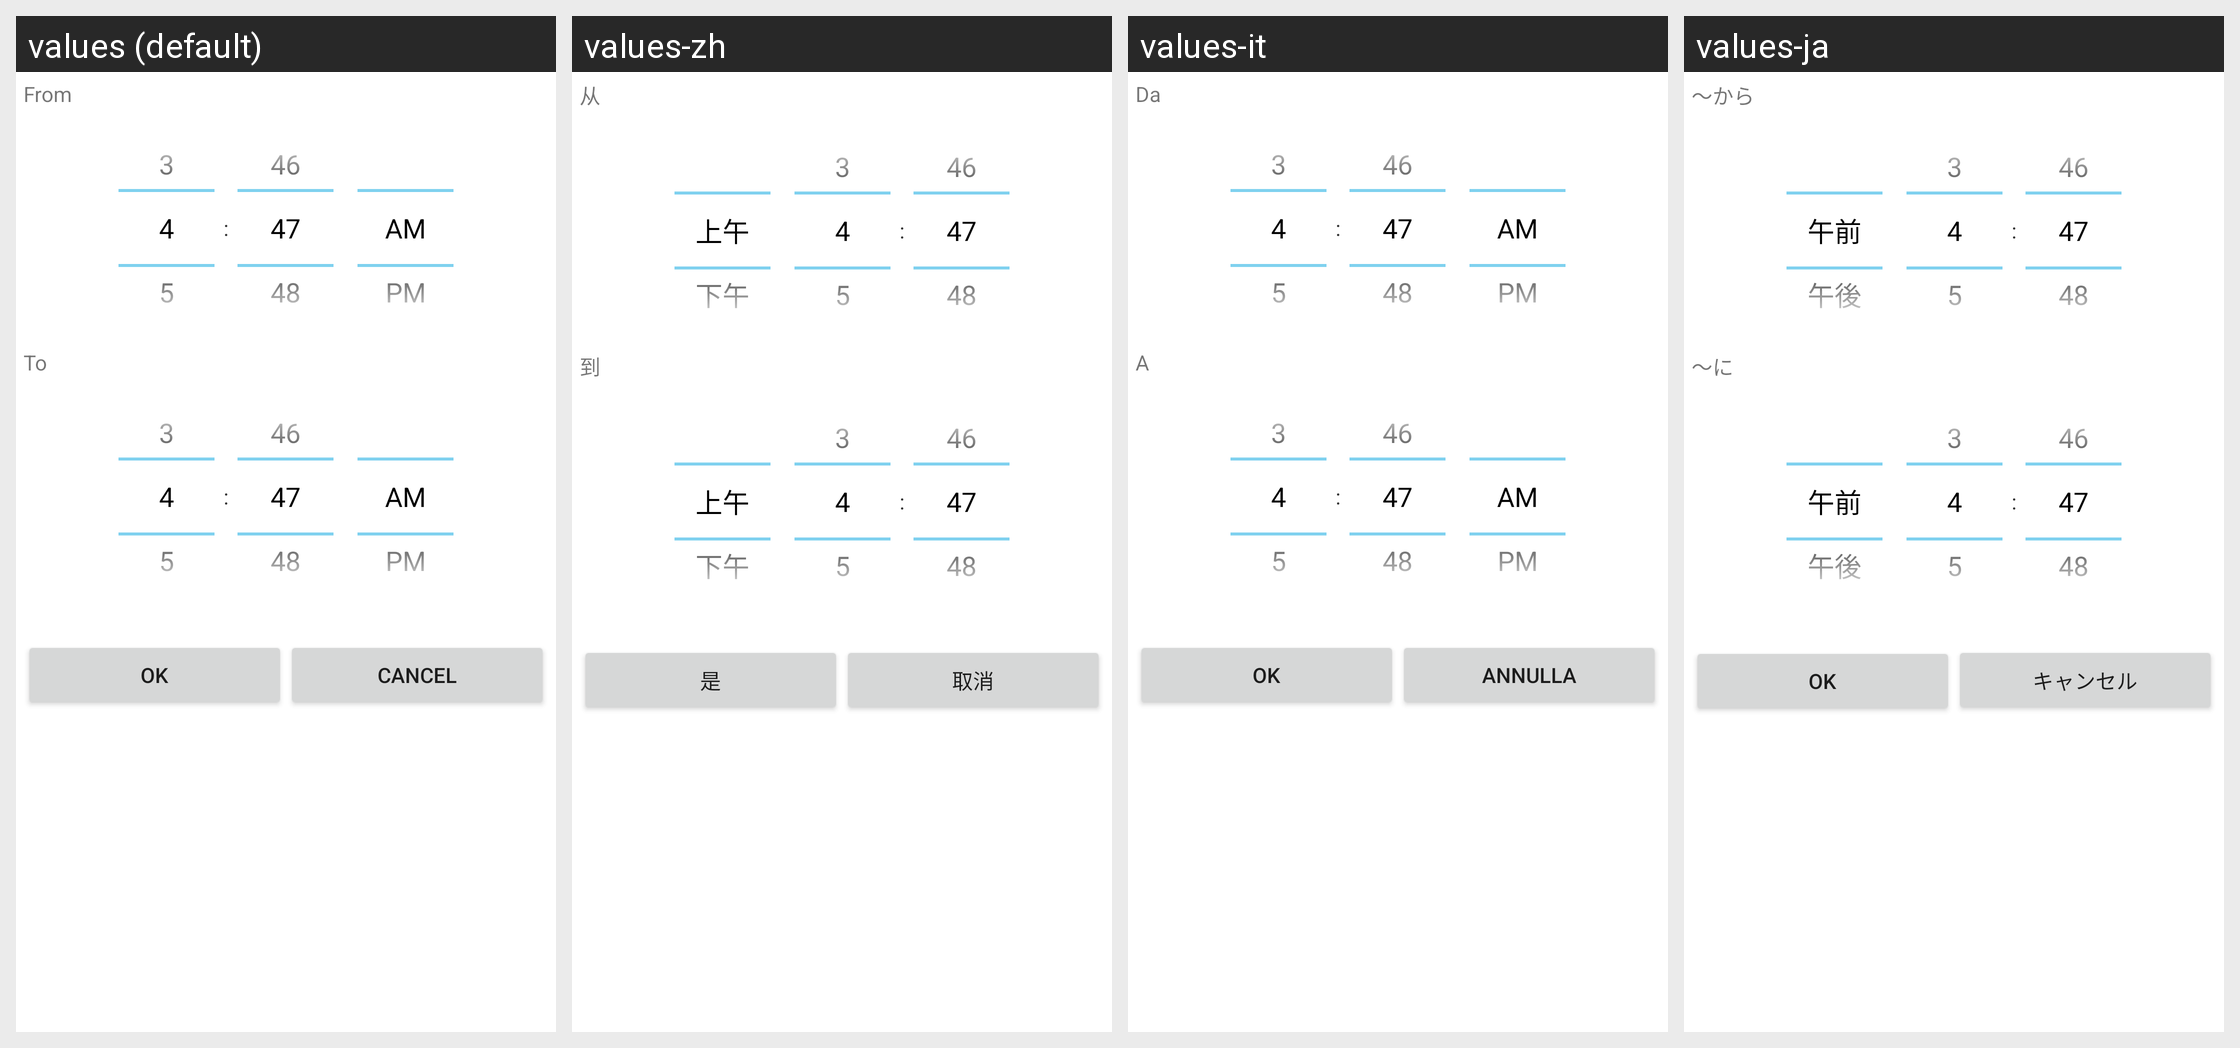

The same Android screen rendered under several of its app's locales, left to right. List the strings drawn on it with the default value and each locale's translation.
Android screen res/layout/popview_select_event_time.xml rendered under 4 locales, left to right: values (default), values-zh, values-it, values-ja. Device: Nexus 5 (rendered at 1080×1920; each locale shown at half size, 540×960, under a caption strip naming it); theme Theme.MaterialComponents.DayNight.NoActionBar.
Other locales in the repository, not shown: values-de, values-es, values-fr.
Strings drawn on this screen, with the default value and each locale's value (text and hints the layout hard-codes, and strings that could not be matched under every locale, appear in the picture but are not listed):

lab_searchevent_from
  values: From
  values-zh: 从
  values-it: Da
  values-ja: ～から

lab_searchevent_to
  values: To
  values-zh: 到
  values-it: A
  values-ja: ～に

ok
  values: OK
  values-zh: 是
  values-it: OK
  values-ja: OK

cancel
  values: Cancel
  values-zh: 取消
  values-it: Annulla
  values-ja: キャンセル
